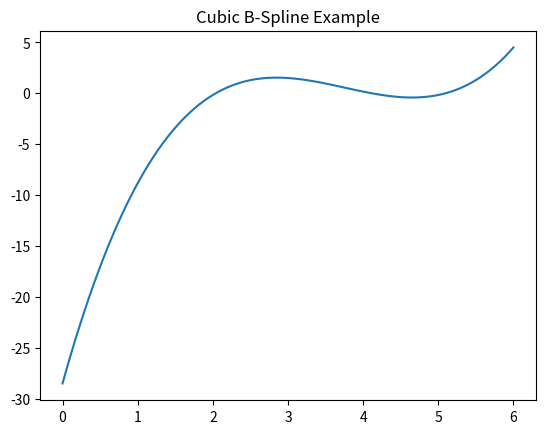

This chart was generated by the following Python code:
from scipy.interpolate import BSpline
import numpy as np
import matplotlib.pyplot as plt

# Define knots and degree of spline
knots = [0, 1, 2, 3, 4, 5, 6, 10]
degree = 3  # cubic B-spline

# Define B-spline coefficients (can be fitted to data)
coefficients = [1, 2, 0, -1, 1, 0, 2]

# Create B-spline object
spline = BSpline(knots, coefficients, degree)

# Plot the B-spline
x = np.linspace(0, 6, 100)
y = spline(x)
plt.plot(x, y)
plt.title("Cubic B-Spline Example")
plt.show()